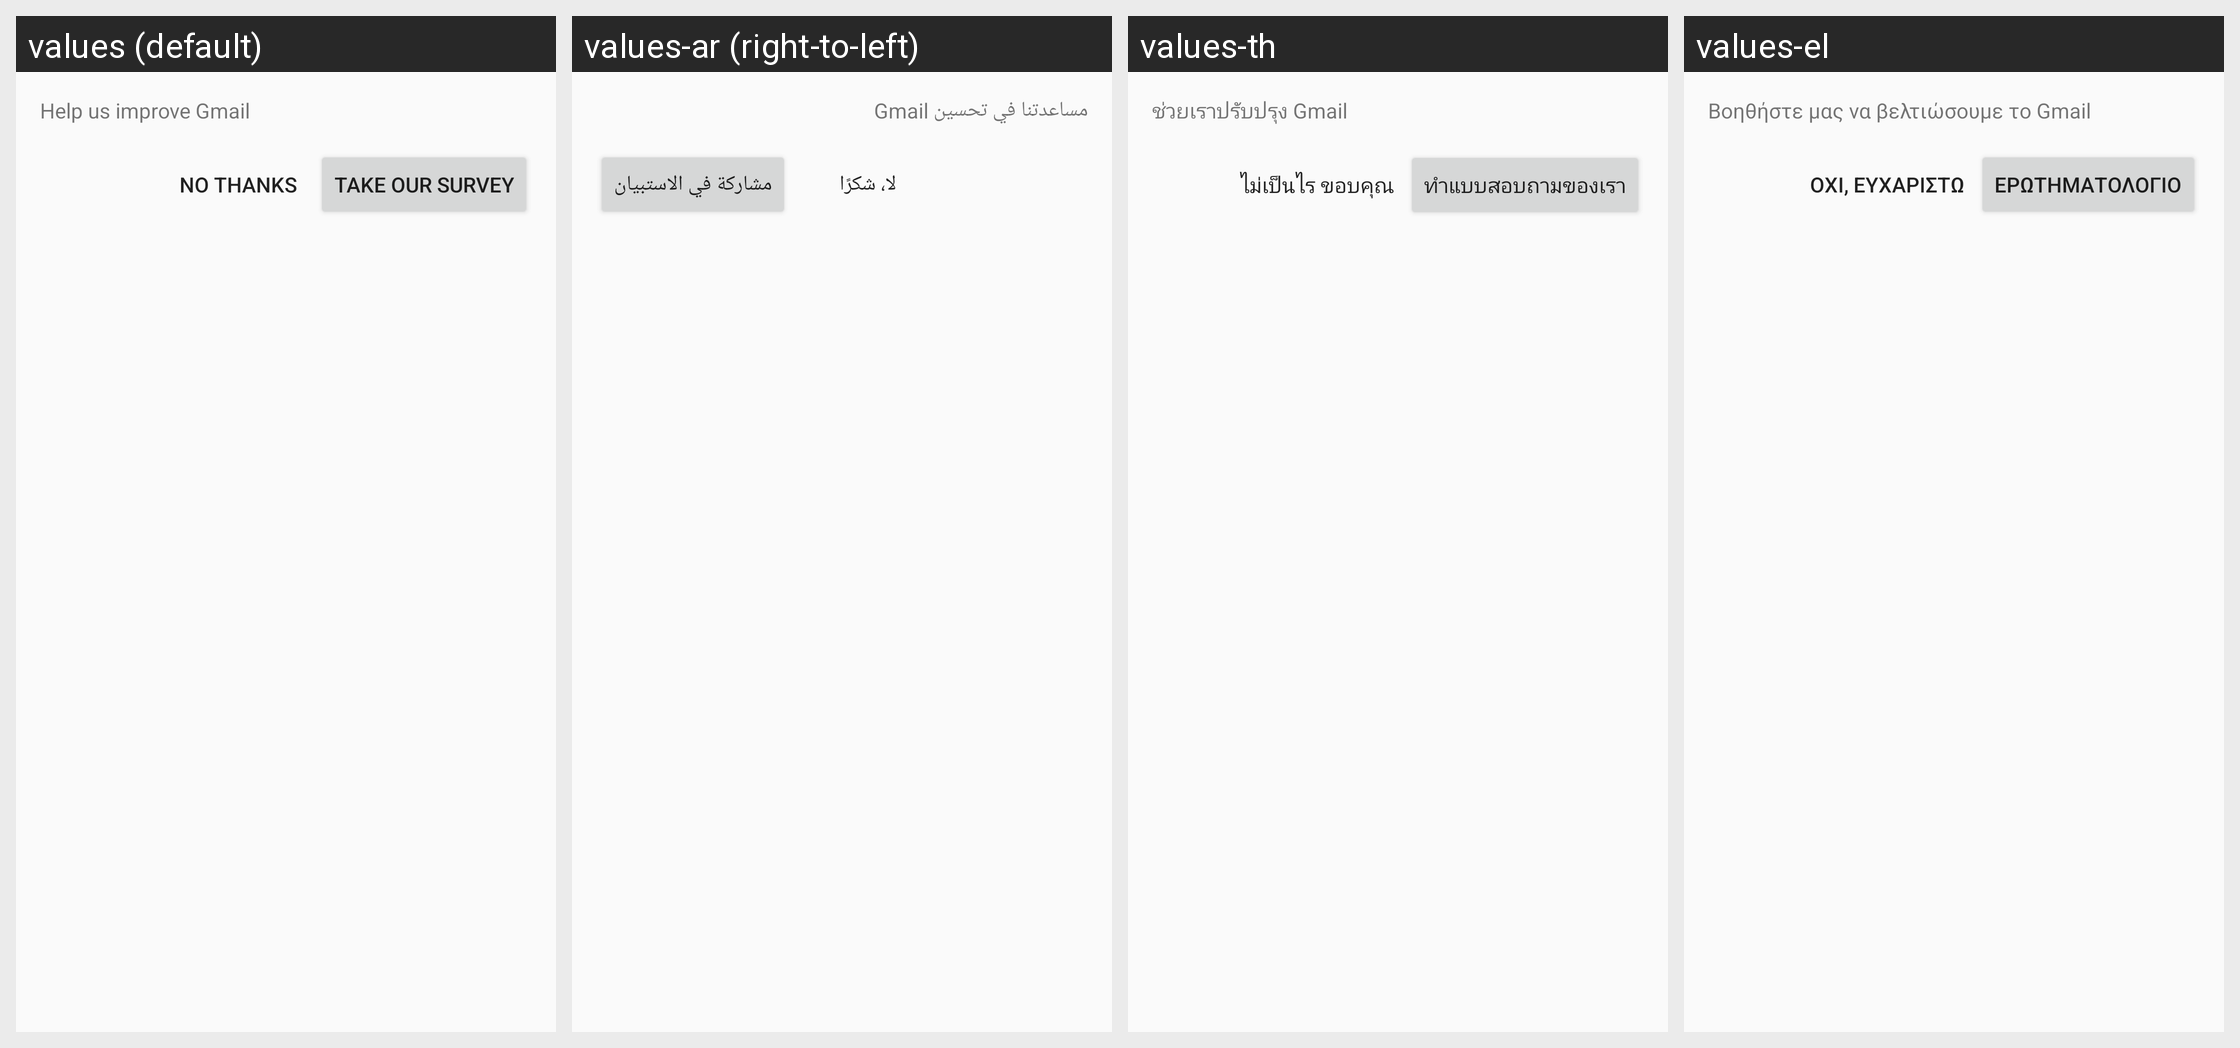

Translations of the strings shown on this Android screen, per locale in the grid:
Android screen res/layout/hats_survey_promo.xml rendered under 4 locales, left to right: values (default), values-ar (right-to-left), values-th, values-el. Device: Nexus 5 (rendered at 1080×1920; each locale shown at half size, 540×960, under a caption strip naming it); theme UnifiedEmailTheme.
Other locales in the repository, not shown: values-af, values-am, values-be, values-be-rBY, values-bg, values-bn, values-bn-rBD, values-bs, values-bs-rBA, values-ca, values-cs, values-da, values-de, values-en-rAU, values-en-rGB, values-en-rIN, values-es, values-es-rUS, values-et, values-et-rEE, values-eu, values-eu-rES, values-fa, values-fi, values-fr, values-fr-rCA, values-gl, values-gl-rES, values-gu, values-gu-rIN, values-hi, values-hr, values-hu, values-hy, values-hy-rAM, values-id, values-in, values-is, values-is-rIS, values-it, values-iw, values-ja, values-ka, values-ka-rGE, values-kk, values-kk-rKZ, values-km, values-kn-rIN, values-ko, values-ky, values-ky-rKG, values-lo, values-lt, values-lv, values-mk, values-mk-rMK, values-ml, values-ml-rIN, values-mn, values-mn-rMN, values-mr, values-mr-rIN, values-ms, values-ms-rMY, values-my, values-my-rMM, values-nb, values-ne-rNP, values-nl, values-pa, values-pa-rIN, values-pl, values-pt, values-pt-rBR, values-pt-rPT, values-ro, values-ru, values-si, values-si-rLK, values-sk, values-sl, values-sq, values-sq-rAL, values-sr, values-sv, values-sw, values-ta, values-ta-rIN, values-te, values-te-rIN, values-tl, values-tr, values-uk, values-ur, values-ur-rPK, values-uz, values-uz-rUZ, values-vi, values-zh-rCN, values-zh-rHK, values-zh-rTW, values-zu.
Strings drawn on this screen, with the default value and each locale's value (text and hints the layout hard-codes, and strings that could not be matched under every locale, appear in the picture but are not listed):

hats_survey_promo_text
  values: Help us improve Gmail
  values-ar: ‏مساعدتنا في تحسين Gmail
  values-th: ช่วยเราปรับปรุง Gmail
  values-el: Βοηθήστε μας να βελτιώσουμε το Gmail

no_thanks
  values: No thanks
  values-ar: لا، شكرًا
  values-th: ไม่เป็นไร ขอบคุณ
  values-el: Όχι, ευχαριστώ

hats_survey_promo_action_text
  values: Take our survey
  values-ar: مشاركة في الاستبيان
  values-th: ทำแบบสอบถามของเรา
  values-el: Ερωτηματολόγιο
